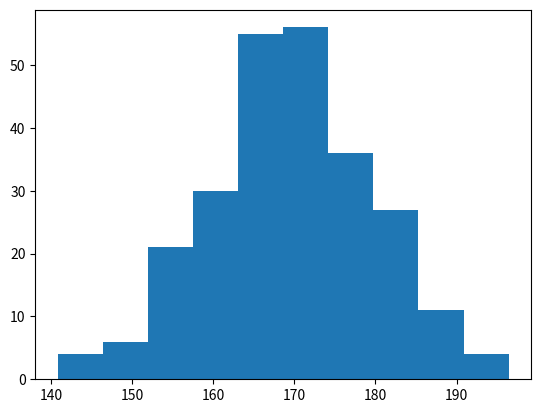

Python code for this plot:
import matplotlib
import matplotlib.pyplot as plt #רוב כלי השירות של Matplotlib נמצאים תחת תת-מודול ה-pyplot, ובדרך כלל מיובאים תחת הכינוי plt:
import numpy as np #בעזרת התקיה הזאתי יוצרים רשימה של נקודות איקס וווי שנוכל להכניס לגרף שלנו
ypoints = np.array([3, 8, 1, 10])

def get_matplotlib_version():
    print("matplotlib version:",matplotlib.__version__)


#משתנה ראשון הוא רשימה של איקס
#משתנה ראשון הוא רשימה של איקס

def draw_graph_from_np_arrays(array_x_points =np.array([]) ,array_y_points=np.array([]), option=''):
    plt.plot(array_x_points, array_y_points,option)# מצייר את הרשימה, במידה ושמים רק רשימה אחת, מתייחס לזה כנקודות ווי ברווחים שונים
    plt.show()
#draw_graph_from_np_arrays(np.array([1, 2, 6, 8]),np.array([3, 8, 1, 10]))#draw graph with line
#draw_graph_from_np_arrays(np.array([1, 2, 6, 8]),np.array([3, 8, 1, 10]),'o')#draw graph only dots
#draw_graph_from_np_arrays()#draw it blank


#אם תוסיף מרקר ואחרי זה את האות 0 זה יראה לנו רק נקודות 
def d1():# draw graph with lime and dots
    plt.plot(ypoints, marker = 'o')
    plt.show()  
#
# כל האופציות הקיימות לסגנון הנקודות בקישור מתחת
# https://www.w3schools.com/python/matplotlib_markers.asp
#

#אם תוסיף מרקר * זה יוסיף גם כוכביות במקום נקודות וגם קו
def d2():
    plt.plot(ypoints, marker = 'r')
    plt.show()

x = np.random.normal(170, 10, 250)
print(x)
plt.hist(x)
plt.show() 
